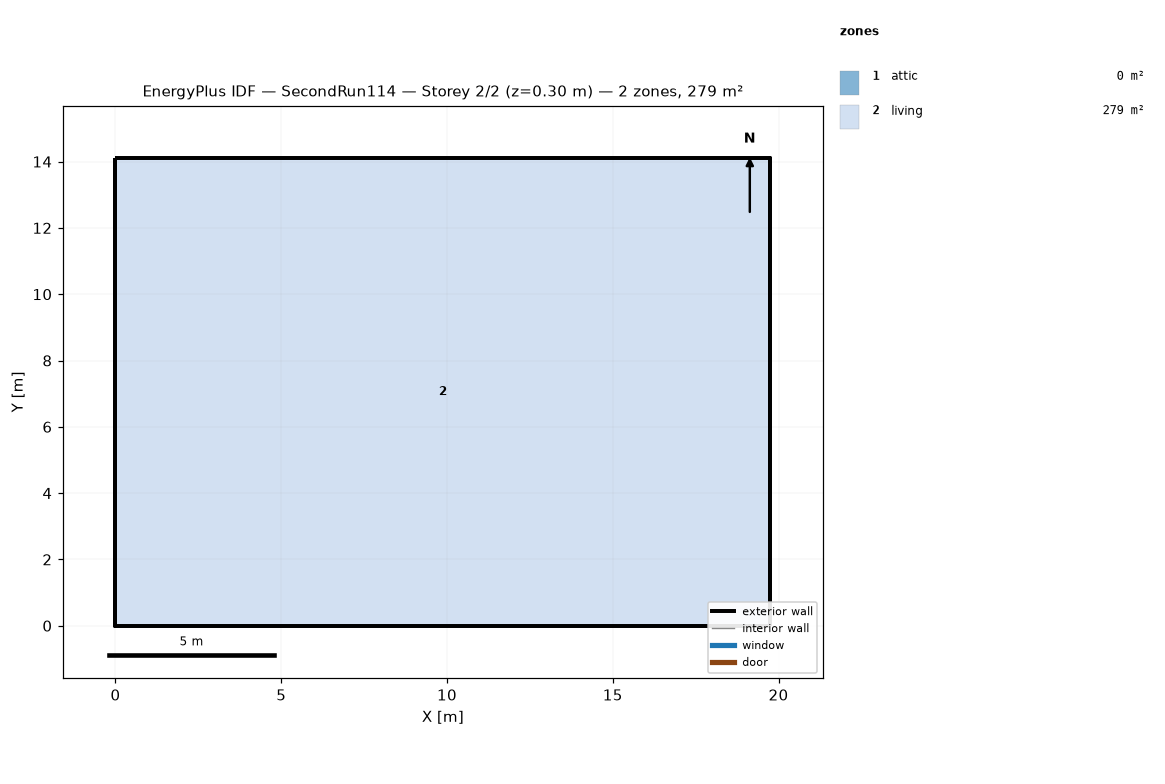
=== STOREY PLAN SPEC (per zone: floor XY polygon, exterior-wall plan segments, windows/doors) ===
zone 1: attic  (0.0 m²)
  exterior wall: (19.75, 0.00) – (19.75, 14.11) – (19.75, 7.05)  [21.2 m]
  exterior wall: (0.00, 14.11) – (0.00, 0.00) – (0.00, 7.05)  [21.2 m]
zone 2: living  (278.7 m²)
  floor: (0.00, 0.00) (0.00, 14.11) (19.75, 14.11) (19.75, 0.00)
  exterior wall: (0.00, 0.00) – (19.75, 0.00)  [19.8 m]
  exterior wall: (19.75, 0.00) – (19.75, 14.11)  [14.1 m]
  exterior wall: (19.75, 14.11) – (0.00, 14.11)  [19.8 m]
  exterior wall: (0.00, 14.11) – (0.00, 0.00)  [14.1 m]

=== DERIVED (storey summary) ===
Building: SecondRun114
Storey: 2 of 2  (floor level z = 0.30 m)
Storey gross floor area: 278.7 m²
Zones on this storey: 2
  - attic: floor 0.0 m²; exterior wall 42.3 m (19.4 m²); WWR 0.0%
  - living: floor 278.7 m²; exterior wall 67.7 m (247.7 m²); WWR 0.0%
Zone adjacency: (none detected)